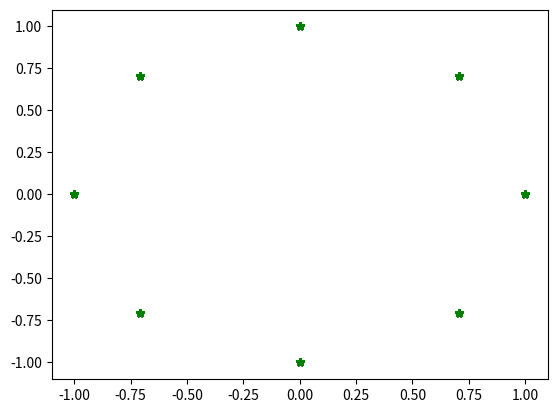

Python code for this plot:
import numpy as np
import matplotlib.pyplot as plt

np.random.seed(42)

def generate_awgn(numsamples, mean=0, variance=1, snrdb=0, spower=1):
    """
    """
    snr_linear = 10 ** (snrdb/10)
    npower = spower/snr_linear
    noise = np.sqrt(npower) * (np.random.normal(loc=mean, scale=np.sqrt(variance), size=numsamples) + \
                                 1j * np.random.normal(loc=mean,scale=np.sqrt(variance),size=numsamples))
    return noise
    

def generate_samples(numsamples, mod, a=None):
    """ Generate samples with a specified modulation
        scheme.
    """
    match(mod):
        case 'bpsk':
            bits = np.random.randint(0,2,numsamples)
            symbols = (2*bits - 1)
            symbols = symbols.astype(complex)
        case 'qpsk':
            bits = np.random.randint(0, 4, numsamples)
            symbols = np.exp(1j * ( (np.pi/4) + (np.pi/2)*bits ))
        case '16qam':
            # mappingTable = [
                # -3-3j, -3-1j, -3+3j, -3+1j,
                # -1-3j, -1-1j, -1+3j, -1+1j,
                 # 3-3j,  3-1j,  3+3j,  3+1j,
                 # 1-3j,  1-1j,  1+3j,  1+1j 
            # ]
            # bits = np.random.randint(0,16, numsamples)
            # symbols = [(1/np.sqrt(10))*mappingTable[i] for i in bits]
            # generate random 16-QAM symbols
            symbols = (2 * np.random.randint(0,4,numsamples) - 3) + 1j * (2 * np.random.randint(0,4,numsamples))
            # normalize power
            symbols = symbols / np.sqrt(10)
        case '8psk':
            bits = np.random.randint(0,8,numsamples)
            symbols = np.exp(1j * ( (2*np.pi/8) * bits) )
        case _:
            print(f'{mod} Not implemented. Possible values (bpsk | qpsk | 16qam)')
            return None
            
    return symbols
    
def create_modulation_data(numsamples, numsymbols, modlist, noisevar=1, noisemean=0, snrdb=0):
    """
    """
    mod_data = np.empty((0,numsymbols))
    for indx,modtype in enumerate(modlist):
        sigdata = generate_samples((numsamples * numsymbols), modtype)
        noise = generate_awgn((numsamples * numsymbols), mean=noisemean, variance=noisevar, snrdb=snrdb)
        sigdata += noise
        sigdata = sigdata.reshape(numsamples,numsymbols)
        mod_data = np.concatenate([mod_data, sigdata])
    return mod_data    


def _test_8psk(numsamples):
    """
    """
    data = generate_samples(numsamples, '8psk')
    return data
    

if __name__ == "__main__":
    numsamples = 1000
    symbols = _test_8psk(numsamples)
    print(f'Power: {np.var(symbols)}')
    plt.plot(np.real(symbols), np.imag(symbols),'g*')
    plt.show()
